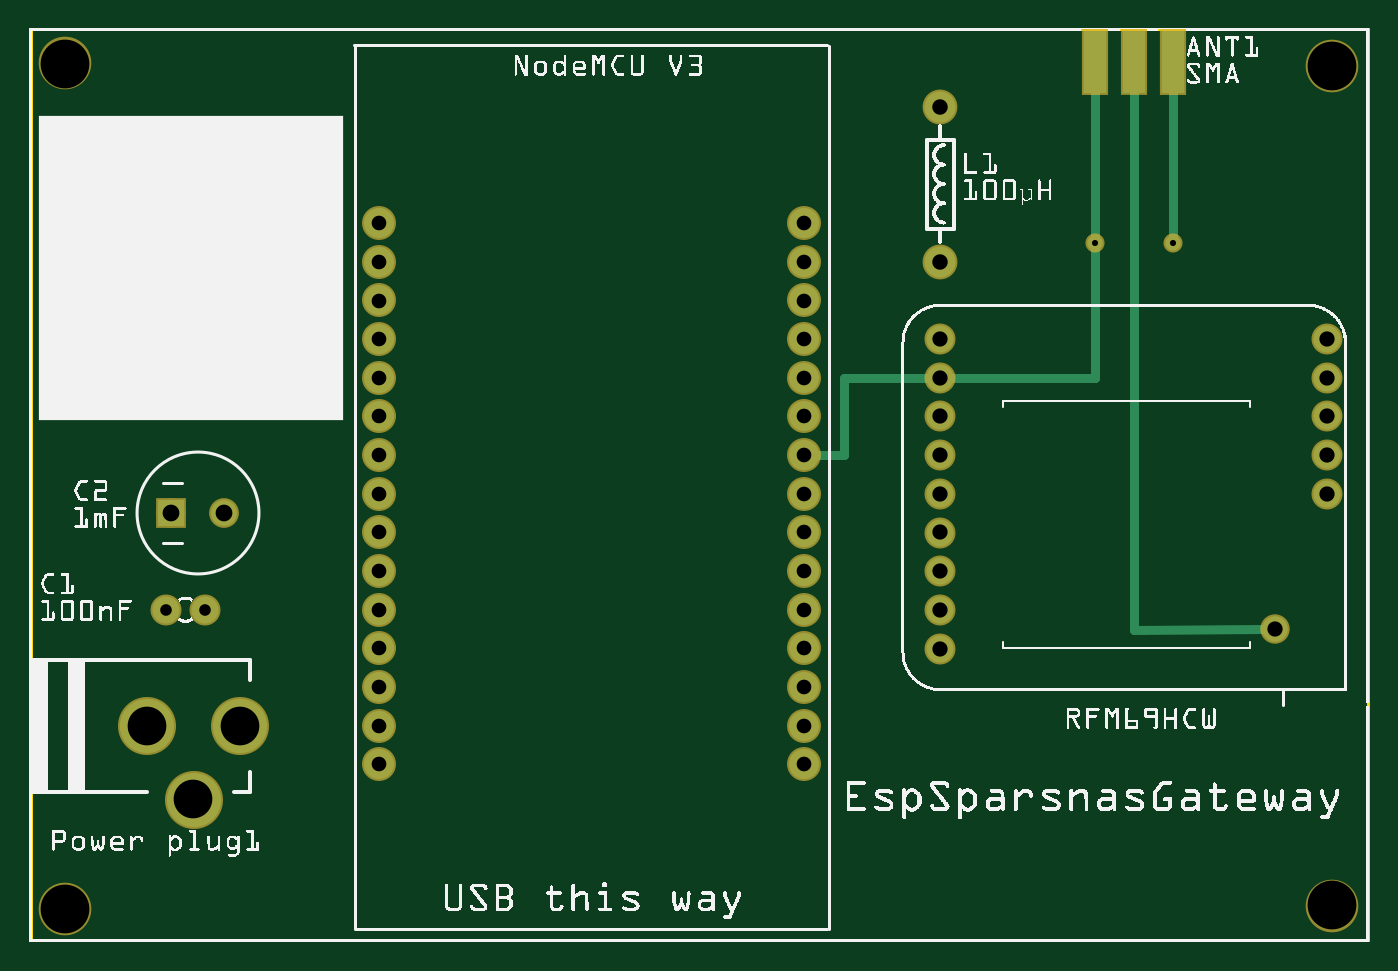
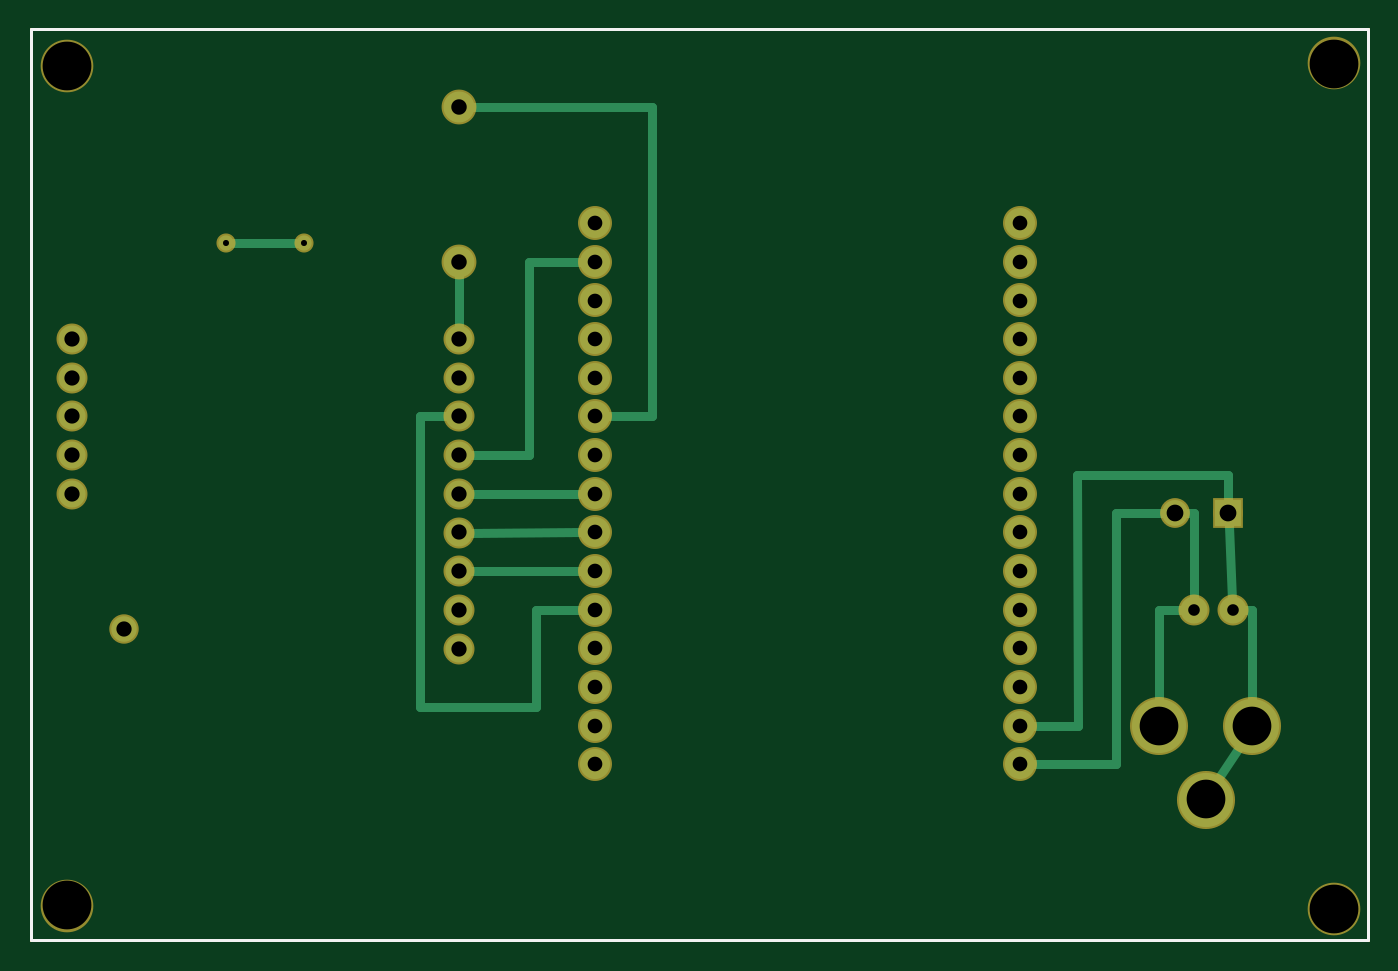
Circuit board: 9 layer files. Board 87.8 x 59.8 mm.
- outline: esp_sparsnas_gateway_contour.gm1 (370 bytes)
- bottom_copper: esp_sparsnas_gateway_copperBottom.gbl (2328 bytes)
- top_copper: esp_sparsnas_gateway_copperTop.gtl (1723 bytes)
- drill: esp_sparsnas_gateway_drill.txt (1137 bytes)
- bottom_mask: esp_sparsnas_gateway_maskBottom.gbs (1353 bytes)
- top_mask: esp_sparsnas_gateway_maskTop.gts (1464 bytes)
- paste: esp_sparsnas_gateway_pasteMaskTop.gtp (384 bytes)
- bottom_silk: esp_sparsnas_gateway_silkBottom.gbo (360 bytes)
- top_silk: esp_sparsnas_gateway_silkTop.gto (535205 bytes)

=== outline: esp_sparsnas_gateway_contour.gm1 ===
G04 MADE WITH FRITZING*
G04 WWW.FRITZING.ORG*
G04 DOUBLE SIDED*
G04 HOLES PLATED*
G04 CONTOUR ON CENTER OF CONTOUR VECTOR*
%ASAXBY*%
%FSLAX23Y23*%
%MOIN*%
%OFA0B0*%
%SFA1.0B1.0*%
%ADD10R,3.464570X2.362200*%
%ADD11C,0.008000*%
%ADD10C,0.008*%
%LNCONTOUR*%
G90*
G70*
G54D10*
G54D11*
X4Y2358D02*
X3461Y2358D01*
X3461Y4D01*
X4Y4D01*
X4Y2358D01*
D02*
G04 End of contour*
M02*
=== bottom_copper: esp_sparsnas_gateway_copperBottom.gbl ===
G04 MADE WITH FRITZING*
G04 WWW.FRITZING.ORG*
G04 DOUBLE SIDED*
G04 HOLES PLATED*
G04 CONTOUR ON CENTER OF CONTOUR VECTOR*
%ASAXBY*%
%FSLAX23Y23*%
%MOIN*%
%OFA0B0*%
%SFA1.0B1.0*%
%ADD10C,0.077770*%
%ADD11C,0.066929*%
%ADD12C,0.070000*%
%ADD13C,0.066000*%
%ADD14C,0.140000*%
%ADD15C,0.080000*%
%ADD16C,0.039370*%
%ADD17R,0.066929X0.066929*%
%ADD18C,0.024000*%
%LNCOPPER0*%
G90*
G70*
G54D10*
X2003Y1658D03*
X905Y1857D03*
X905Y1757D03*
X905Y1658D03*
X905Y1558D03*
X905Y1458D03*
X2003Y1757D03*
X2003Y1857D03*
X2003Y1558D03*
X905Y1358D03*
X905Y1258D03*
X905Y1158D03*
X905Y1059D03*
X905Y959D03*
X905Y859D03*
X905Y759D03*
X905Y659D03*
X905Y559D03*
X905Y459D03*
X2003Y1158D03*
X2003Y1059D03*
X2003Y959D03*
X2003Y859D03*
X2003Y759D03*
X2003Y659D03*
X2003Y559D03*
X2003Y459D03*
X2003Y1458D03*
X2003Y1358D03*
X2003Y1258D03*
G54D11*
X367Y1108D03*
X505Y1108D03*
G54D12*
X3355Y1558D03*
X3355Y1458D03*
X3355Y1358D03*
X3355Y1258D03*
X3355Y1158D03*
G54D13*
X3220Y808D03*
G54D12*
X2355Y1558D03*
X2355Y1458D03*
X2355Y1358D03*
X2355Y1258D03*
X2355Y1158D03*
X2355Y1058D03*
X2355Y958D03*
X2355Y858D03*
X2355Y758D03*
G54D14*
X545Y558D03*
X305Y558D03*
X425Y368D03*
G54D12*
X355Y858D03*
X455Y858D03*
G54D15*
X2355Y1758D03*
X2355Y2158D03*
G54D16*
X2754Y1806D03*
X2956Y1805D03*
G54D17*
X367Y1108D03*
G54D18*
X367Y1207D02*
X756Y1207D01*
D02*
X756Y1207D02*
X755Y559D01*
D02*
X367Y1141D02*
X367Y1207D01*
D02*
X755Y559D02*
X875Y559D01*
D02*
X656Y1108D02*
X538Y1108D01*
D02*
X656Y459D02*
X656Y1108D01*
D02*
X875Y459D02*
X656Y459D01*
D02*
X455Y1108D02*
X455Y884D01*
D02*
X472Y1108D02*
X455Y1108D01*
D02*
X365Y1076D02*
X356Y884D01*
D02*
X305Y858D02*
X305Y619D01*
D02*
X329Y858D02*
X305Y858D01*
D02*
X545Y858D02*
X545Y619D01*
D02*
X481Y858D02*
X545Y858D01*
D02*
X2324Y2158D02*
X1856Y2158D01*
D02*
X1856Y2158D02*
X1856Y1358D01*
D02*
X1856Y1358D02*
X1972Y1358D01*
D02*
X2355Y1727D02*
X2355Y1589D01*
D02*
X2172Y1757D02*
X2033Y1757D01*
D02*
X2324Y1258D02*
X2172Y1258D01*
D02*
X2172Y1258D02*
X2172Y1757D01*
D02*
X2033Y1158D02*
X2324Y1158D01*
D02*
X2324Y1058D02*
X2033Y1059D01*
D02*
X2033Y959D02*
X2324Y958D01*
D02*
X2155Y608D02*
X2155Y859D01*
D02*
X2155Y859D02*
X2033Y859D01*
D02*
X2454Y608D02*
X2155Y608D01*
D02*
X2454Y1359D02*
X2454Y608D01*
D02*
X2386Y1359D02*
X2454Y1359D01*
D02*
X2937Y1805D02*
X2773Y1806D01*
D02*
X337Y507D02*
X392Y420D01*
G04 End of Copper0*
M02*
=== top_copper: esp_sparsnas_gateway_copperTop.gtl ===
G04 MADE WITH FRITZING*
G04 WWW.FRITZING.ORG*
G04 DOUBLE SIDED*
G04 HOLES PLATED*
G04 CONTOUR ON CENTER OF CONTOUR VECTOR*
%ASAXBY*%
%FSLAX23Y23*%
%MOIN*%
%OFA0B0*%
%SFA1.0B1.0*%
%ADD10C,0.077770*%
%ADD11C,0.066929*%
%ADD12C,0.070000*%
%ADD13C,0.066000*%
%ADD14C,0.140000*%
%ADD15C,0.080000*%
%ADD16C,0.039370*%
%ADD17R,0.066929X0.066929*%
%ADD18R,0.060000X0.160000*%
%ADD19C,0.024000*%
%LNCOPPER1*%
G90*
G70*
G54D10*
X2003Y1658D03*
X905Y1857D03*
X905Y1757D03*
X905Y1658D03*
X905Y1558D03*
X905Y1458D03*
X2003Y1757D03*
X2003Y1857D03*
X2003Y1558D03*
X905Y1358D03*
X905Y1258D03*
X905Y1158D03*
X905Y1059D03*
X905Y959D03*
X905Y859D03*
X905Y759D03*
X905Y659D03*
X905Y559D03*
X905Y459D03*
X2003Y1158D03*
X2003Y1059D03*
X2003Y959D03*
X2003Y859D03*
X2003Y759D03*
X2003Y659D03*
X2003Y559D03*
X2003Y459D03*
X2003Y1458D03*
X2003Y1358D03*
X2003Y1258D03*
G54D11*
X367Y1108D03*
X505Y1108D03*
G54D12*
X3355Y1558D03*
X3355Y1458D03*
X3355Y1358D03*
X3355Y1258D03*
X3355Y1158D03*
G54D13*
X3220Y808D03*
G54D12*
X2355Y1558D03*
X2355Y1458D03*
X2355Y1358D03*
X2355Y1258D03*
X2355Y1158D03*
X2355Y1058D03*
X2355Y958D03*
X2355Y858D03*
X2355Y758D03*
G54D14*
X545Y558D03*
X305Y558D03*
X425Y368D03*
G54D12*
X355Y858D03*
X455Y858D03*
G54D15*
X2355Y1758D03*
X2355Y2158D03*
G54D16*
X2754Y1806D03*
X2956Y1805D03*
G54D17*
X367Y1108D03*
G54D18*
X2755Y2274D03*
X2855Y2274D03*
X2955Y2274D03*
X2755Y2274D03*
X2955Y2274D03*
G54D19*
X2106Y1458D02*
X2106Y1259D01*
D02*
X2106Y1259D02*
X2033Y1258D01*
D02*
X2324Y1458D02*
X2106Y1458D01*
D02*
X2855Y807D02*
X2855Y2199D01*
D02*
X3189Y808D02*
X2855Y807D01*
D02*
X2754Y1458D02*
X2386Y1458D01*
D02*
X2754Y1787D02*
X2754Y1458D01*
D02*
X2754Y1825D02*
X2755Y2199D01*
D02*
X2955Y2199D02*
X2956Y1824D01*
G04 End of Copper1*
M02*
=== drill: esp_sparsnas_gateway_drill.txt ===
; NON-PLATED HOLES START AT T1
; THROUGH (PLATED) HOLES START AT T100
M48
INCH
T1C0.125984
T100C0.030000
T101C0.043307
T102C0.039370
T103C0.100000
T104C0.037888
T105C0.040000
T106C0.015748
%
T1
X033658Y000944
X000934Y000850
X000934Y022697
X033667Y022642
T100
X004548Y008583
X003546Y008583
T101
X005048Y011083
X003670Y011083
T102
X023548Y009583
X033548Y013583
X023548Y014583
X032198Y008083
X033548Y015583
X023548Y010583
X023548Y013583
X033548Y012583
X033548Y014583
X023548Y008583
X033548Y011583
X023548Y011583
X023548Y007583
X023548Y012583
X023548Y015583
T103
X004248Y003683
X005448Y005583
X003048Y005583
T104
X009048Y010585
X020025Y004594
X009048Y006591
X009048Y005592
X020025Y008588
X009048Y007589
X020025Y009586
X009048Y012582
X009048Y013580
X009048Y004594
X009048Y018572
X009048Y015577
X020025Y012582
X020025Y018572
X009048Y014578
X009048Y009586
X020025Y017574
X020025Y013580
X020025Y010585
X020025Y015577
X009048Y016575
X020025Y007589
X009048Y017574
X020025Y005592
X020025Y011583
X020025Y014578
X009048Y008588
X020025Y016575
X009048Y011583
X020025Y006591
T105
X023548Y017583
X023548Y021583
T106
X027537Y018063
X029560Y018051
T00
M30

=== bottom_mask: esp_sparsnas_gateway_maskBottom.gbs ===
G04 MADE WITH FRITZING*
G04 WWW.FRITZING.ORG*
G04 DOUBLE SIDED*
G04 HOLES PLATED*
G04 CONTOUR ON CENTER OF CONTOUR VECTOR*
%ASAXBY*%
%FSLAX23Y23*%
%MOIN*%
%OFA0B0*%
%SFA1.0B1.0*%
%ADD10C,0.087740*%
%ADD11C,0.076929*%
%ADD12C,0.135984*%
%ADD13C,0.080000*%
%ADD14C,0.076000*%
%ADD15C,0.150000*%
%ADD16C,0.090000*%
%ADD17C,0.049370*%
%ADD18R,0.076929X0.076929*%
%LNMASK0*%
G90*
G70*
G54D10*
X2003Y1658D03*
X905Y1857D03*
X905Y1757D03*
X905Y1658D03*
X905Y1558D03*
X905Y1458D03*
X2003Y1757D03*
X2003Y1857D03*
X2003Y1558D03*
X905Y1358D03*
X905Y1258D03*
X905Y1158D03*
X905Y1059D03*
X905Y959D03*
X905Y859D03*
X905Y759D03*
X905Y659D03*
X905Y559D03*
X905Y459D03*
X2003Y1158D03*
X2003Y1059D03*
X2003Y959D03*
X2003Y859D03*
X2003Y759D03*
X2003Y659D03*
X2003Y559D03*
X2003Y459D03*
X2003Y1458D03*
X2003Y1358D03*
X2003Y1258D03*
G54D11*
X367Y1108D03*
X505Y1108D03*
G54D12*
X93Y85D03*
X3366Y94D03*
X3367Y2264D03*
X93Y2270D03*
G54D13*
X3355Y1558D03*
X3355Y1458D03*
X3355Y1358D03*
X3355Y1258D03*
X3355Y1158D03*
G54D14*
X3220Y808D03*
G54D13*
X2355Y1558D03*
X2355Y1458D03*
X2355Y1358D03*
X2355Y1258D03*
X2355Y1158D03*
X2355Y1058D03*
X2355Y958D03*
X2355Y858D03*
X2355Y758D03*
G54D15*
X545Y558D03*
X305Y558D03*
X425Y368D03*
G54D13*
X355Y858D03*
X455Y858D03*
G54D16*
X2355Y1758D03*
X2355Y2158D03*
G54D17*
X2754Y1806D03*
X2956Y1805D03*
G54D18*
X367Y1108D03*
G04 End of Mask0*
M02*
=== top_mask: esp_sparsnas_gateway_maskTop.gts ===
G04 MADE WITH FRITZING*
G04 WWW.FRITZING.ORG*
G04 DOUBLE SIDED*
G04 HOLES PLATED*
G04 CONTOUR ON CENTER OF CONTOUR VECTOR*
%ASAXBY*%
%FSLAX23Y23*%
%MOIN*%
%OFA0B0*%
%SFA1.0B1.0*%
%ADD10C,0.087740*%
%ADD11C,0.076929*%
%ADD12C,0.135984*%
%ADD13C,0.080000*%
%ADD14C,0.076000*%
%ADD15C,0.150000*%
%ADD16C,0.090000*%
%ADD17C,0.049370*%
%ADD18R,0.076929X0.076929*%
%ADD19R,0.070000X0.170000*%
%LNMASK1*%
G90*
G70*
G54D10*
X2003Y1658D03*
X905Y1857D03*
X905Y1757D03*
X905Y1658D03*
X905Y1558D03*
X905Y1458D03*
X2003Y1757D03*
X2003Y1857D03*
X2003Y1558D03*
X905Y1358D03*
X905Y1258D03*
X905Y1158D03*
X905Y1059D03*
X905Y959D03*
X905Y859D03*
X905Y759D03*
X905Y659D03*
X905Y559D03*
X905Y459D03*
X2003Y1158D03*
X2003Y1059D03*
X2003Y959D03*
X2003Y859D03*
X2003Y759D03*
X2003Y659D03*
X2003Y559D03*
X2003Y459D03*
X2003Y1458D03*
X2003Y1358D03*
X2003Y1258D03*
G54D11*
X367Y1108D03*
X505Y1108D03*
G54D12*
X93Y85D03*
X3366Y94D03*
X3367Y2264D03*
X93Y2270D03*
G54D13*
X3355Y1558D03*
X3355Y1458D03*
X3355Y1358D03*
X3355Y1258D03*
X3355Y1158D03*
G54D14*
X3220Y808D03*
G54D13*
X2355Y1558D03*
X2355Y1458D03*
X2355Y1358D03*
X2355Y1258D03*
X2355Y1158D03*
X2355Y1058D03*
X2355Y958D03*
X2355Y858D03*
X2355Y758D03*
G54D15*
X545Y558D03*
X305Y558D03*
X425Y368D03*
G54D13*
X355Y858D03*
X455Y858D03*
G54D16*
X2355Y1758D03*
X2355Y2158D03*
G54D17*
X2754Y1806D03*
X2956Y1805D03*
G54D18*
X367Y1108D03*
G54D19*
X2755Y2274D03*
X2855Y2274D03*
X2955Y2274D03*
X2755Y2274D03*
X2955Y2274D03*
G04 End of Mask1*
M02*
=== paste: esp_sparsnas_gateway_pasteMaskTop.gtp ===
G04 MADE WITH FRITZING*
G04 WWW.FRITZING.ORG*
G04 DOUBLE SIDED*
G04 HOLES PLATED*
G04 CONTOUR ON CENTER OF CONTOUR VECTOR*
%ASAXBY*%
%FSLAX23Y23*%
%MOIN*%
%OFA0B0*%
%SFA1.0B1.0*%
%ADD10R,0.060000X0.160000*%
%ADD11R,0.001000X0.001000*%
%LNPASTEMASK1*%
G90*
G70*
G54D10*
X2755Y2274D03*
X2855Y2274D03*
X2955Y2274D03*
X2755Y2274D03*
X2955Y2274D03*
G54D11*
D02*
G04 End of PasteMask1*
M02*
=== bottom_silk: esp_sparsnas_gateway_silkBottom.gbo ===
G04 MADE WITH FRITZING*
G04 WWW.FRITZING.ORG*
G04 DOUBLE SIDED*
G04 HOLES PLATED*
G04 CONTOUR ON CENTER OF CONTOUR VECTOR*
%ASAXBY*%
%FSLAX23Y23*%
%MOIN*%
%OFA0B0*%
%SFA1.0B1.0*%
%ADD10R,3.464570X2.362200X3.448570X2.346200*%
%ADD11C,0.008000*%
%LNSILK0*%
G90*
G70*
G54D11*
X4Y2358D02*
X3461Y2358D01*
X3461Y4D01*
X4Y4D01*
X4Y2358D01*
D02*
G04 End of Silk0*
M02*
=== top_silk: esp_sparsnas_gateway_silkTop.gto (535205 bytes, source omitted) ===
